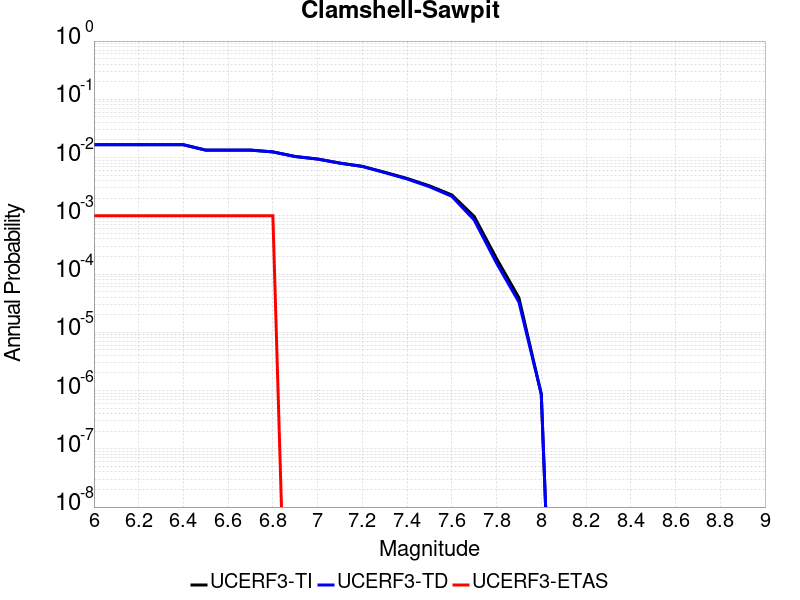

The data file committed next to this chart (first rows):
Magnitude, UCERF3-TI Prob, UCERF3-TD Prob, UCERF3-ETAS Prob
6.0, 0.01657, 0.01664, 0.001
6.1, 0.01657, 0.01664, 0.001
6.2, 0.01657, 0.01664, 0.001
6.3, 0.01657, 0.01664, 0.001
6.4, 0.01657, 0.01664, 0.001
6.5, 0.0134, 0.01344, 0.001
6.6, 0.0134, 0.01344, 0.001
6.7, 0.0134, 0.01344, 0.001
6.8, 0.0125, 0.01252, 0.001
6.9, 0.01042, 0.01042, 0.0
7.0, 0.009434, 0.009421, 0.0
7.1, 0.00804, 0.008006, 0.0
7.2, 0.007075, 0.007027, 0.0
7.3, 0.005593, 0.005521, 0.0
7.4, 0.004382, 0.004289, 0.0
7.5, 0.00327, 0.00316, 0.0
7.6, 0.002284, 0.002159, 0.0
7.7, 9.7550167E-4, 8.481955E-4, 0.0
7.8, 1.8458413E-4, 1.543428E-4, 0.0
7.9, 3.9158967E-5, 3.3052394E-5, 0.0
8.0, 8.637658E-7, 8.7616706E-7, 0.0
